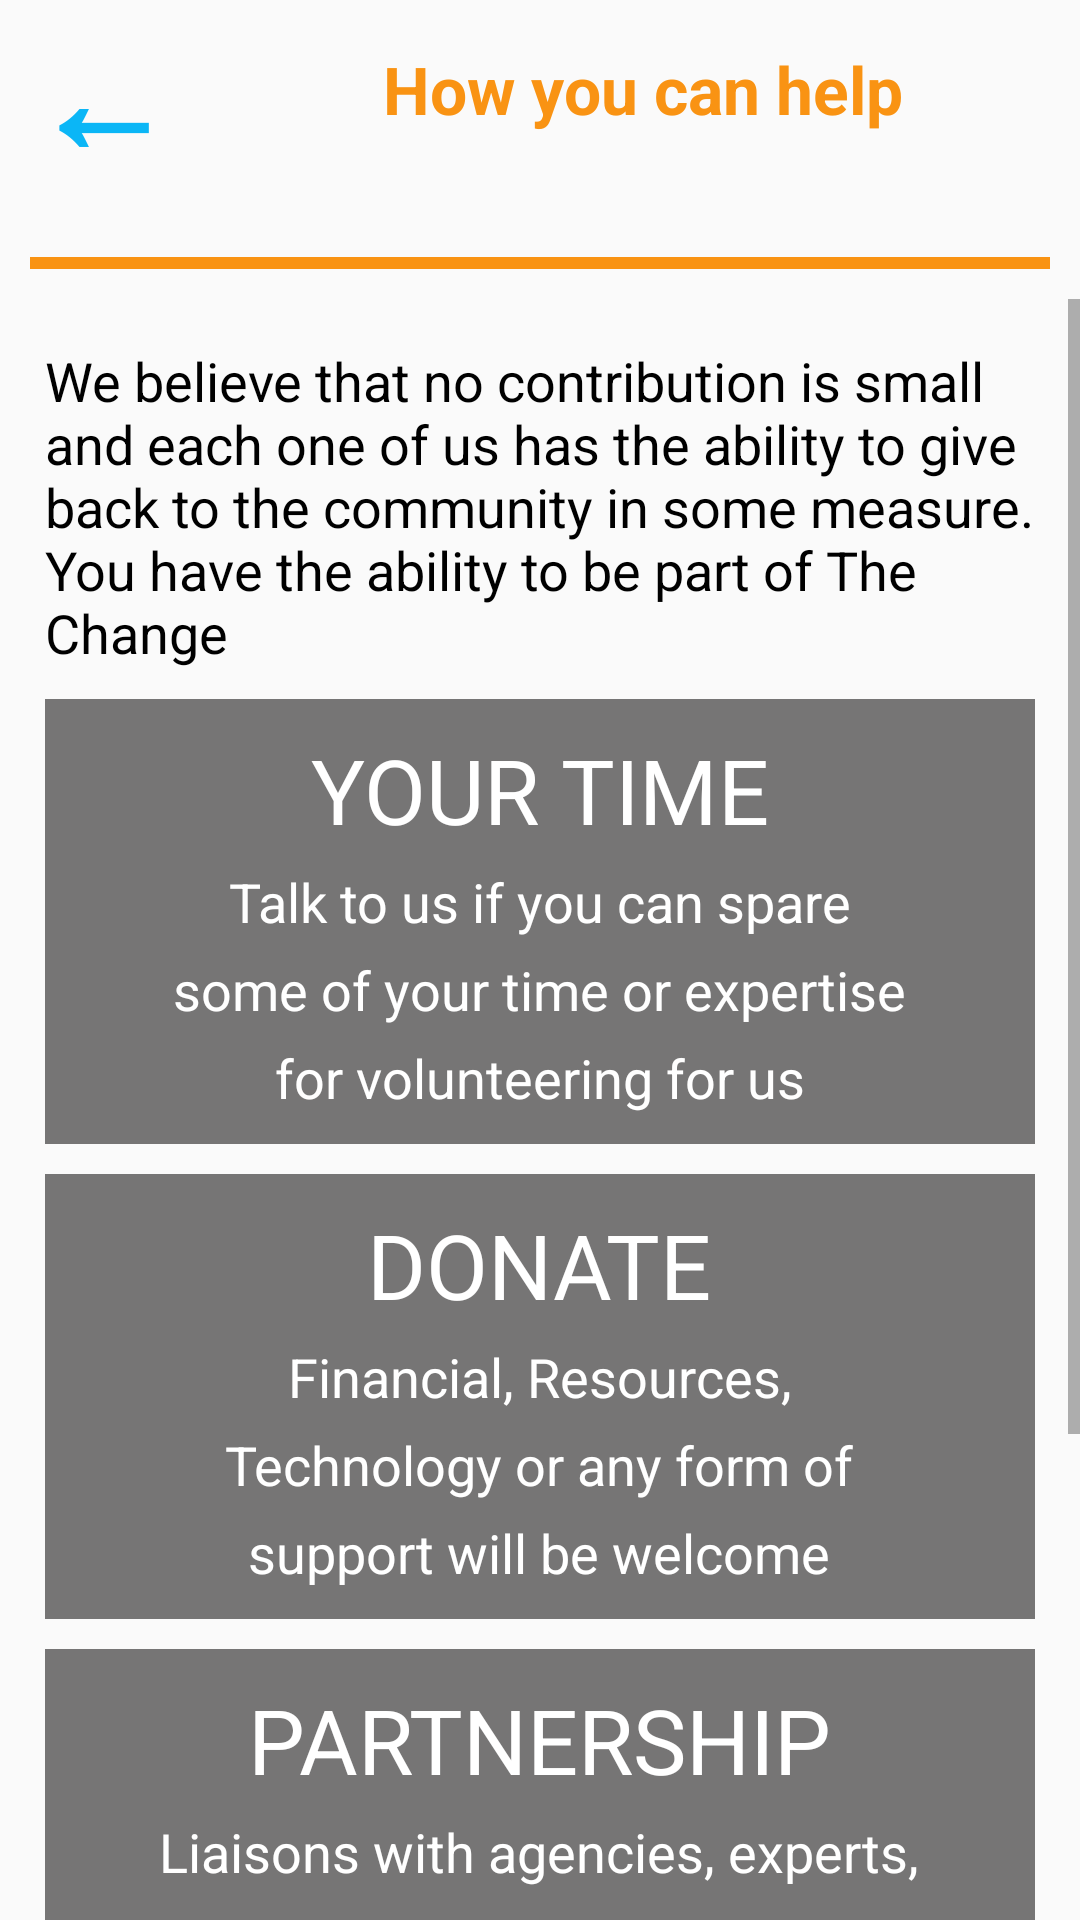

Here is an Android app screen rendered from its layout file. Give the layout XML and the strings, colors and styles it references.
<!-- AndroidManifest.xml: application theme AppTheme -->
<!-- res/layout/taktous.xml -->
<?xml version="1.0" encoding="utf-8"?>
<LinearLayout
	xmlns:android="http://schemas.android.com/apk/res/android"
	android:orientation="vertical"
	android:layout_width="match_parent"
	android:layout_height="match_parent">

	<LinearLayout
		android:orientation="horizontal"
		android:layout_width="match_parent"
		android:layout_height="wrap_content"
		android:gravity="top|center">

		<TextView
			android:layout_width="wrap_content"
			android:layout_height="wrap_content"
			android:text="←"
			android:gravity="center"
			android:textSize="48sp"
			android:textColor="#FF0BB6F6"
			android:textStyle="bold"
			android:onClick="back"
			android:paddingBottom="10dp"
			android:paddingRight="10dp"
			android:paddingLeft="10dp"/>

		<TextView
			android:layout_width="match_parent"
			android:layout_height="match_parent"
			android:text="How you can help"
			android:textAppearance="?android:attr/textAppearanceLarge"
			android:padding="15dp"
			android:textStyle="bold"
			android:textColor="@color/colorApp"
			android:gravity="top|center"/>

	</LinearLayout>

	<View
		android:layout_width="match_parent"
		android:layout_height="4dp"
		android:layout_margin="10dp"
		android:background="@color/colorApp"/>

	<ScrollView
		android:layout_width="wrap_content"
		android:layout_height="wrap_content">

		<LinearLayout
			android:orientation="vertical"
			android:layout_width="match_parent"
			android:layout_height="match_parent"
			android:padding="15dp">

			<TextView
				android:layout_width="wrap_content"
				android:layout_height="wrap_content"
				android:text="We believe that no contribution is small and each one of us has the ability to give back to the community in some measure. You have the ability to be part of The Change"
				android:textAppearance="?android:attr/textAppearanceMedium"
				android:textColor="#FF000000"/>

			<LinearLayout
				android:orientation="vertical"
				android:layout_width="match_parent"
				android:layout_height="wrap_content"
				android:gravity="center"
				android:layout_marginTop="10dp"
				android:padding="10dp"
				android:background="#FF767575">

				<TextView
					android:layout_width="wrap_content"
					android:layout_height="wrap_content"
					android:text="YOUR TIME"
					android:textAppearance="?android:attr/textAppearanceLarge"
					android:textColor="#FFFFFFFF"
					android:textSize="30sp"/>

				<TextView
					android:layout_width="wrap_content"
					android:layout_height="wrap_content"
					android:text="Talk to us if you can spare"
					android:textAppearance="?android:attr/textAppearanceMedium"
					android:layout_marginTop="5dp"
					android:textColor="#FFFFFFFF"/>

				<TextView
					android:layout_width="wrap_content"
					android:layout_height="wrap_content"
					android:text="some of your time or expertise"
					android:textAppearance="?android:attr/textAppearanceMedium"
					android:layout_marginTop="5dp"
					android:textColor="#FFFFFFFF"/>

				<TextView
					android:layout_width="wrap_content"
					android:layout_height="wrap_content"
					android:text="for volunteering for us"
					android:textAppearance="?android:attr/textAppearanceMedium"
					android:layout_marginTop="5dp"
					android:textColor="#FFFFFFFF"/>

			</LinearLayout>

			<LinearLayout
				android:orientation="vertical"
				android:layout_width="match_parent"
				android:layout_height="wrap_content"
				android:gravity="center"
				android:layout_marginTop="10dp"
				android:padding="10dp"
				android:background="#FF767575">

				<TextView
					android:layout_width="wrap_content"
					android:layout_height="wrap_content"
					android:text="DONATE"
					android:textAppearance="?android:attr/textAppearanceLarge"
					android:textColor="#FFFFFFFF"
					android:textSize="30sp"/>

				<TextView
					android:layout_width="wrap_content"
					android:layout_height="wrap_content"
					android:text="Financial, Resources,"
					android:textAppearance="?android:attr/textAppearanceMedium"
					android:layout_marginTop="5dp"
					android:textColor="#FFFFFFFF"/>

				<TextView
					android:layout_width="wrap_content"
					android:layout_height="wrap_content"
					android:text="Technology or any form of"
					android:textAppearance="?android:attr/textAppearanceMedium"
					android:layout_marginTop="5dp"
					android:textColor="#FFFFFFFF"/>

				<TextView
					android:layout_width="wrap_content"
					android:layout_height="wrap_content"
					android:text="support will be welcome"
					android:textAppearance="?android:attr/textAppearanceMedium"
					android:layout_marginTop="5dp"
					android:textColor="#FFFFFFFF"/>

			</LinearLayout>

			<LinearLayout
				android:orientation="vertical"
				android:layout_width="match_parent"
				android:layout_height="wrap_content"
				android:gravity="center"
				android:layout_marginTop="10dp"
				android:padding="10dp"
				android:background="#FF767575">

				<TextView
					android:layout_width="wrap_content"
					android:layout_height="wrap_content"
					android:text="PARTNERSHIP"
					android:textAppearance="?android:attr/textAppearanceLarge"
					android:textColor="#FFFFFFFF"
					android:textSize="30sp"/>

				<TextView
					android:layout_width="wrap_content"
					android:layout_height="wrap_content"
					android:text="Liaisons with agencies, experts,"
					android:textAppearance="?android:attr/textAppearanceMedium"
					android:layout_marginTop="5dp"
					android:textColor="#FFFFFFFF"/>

				<TextView
					android:layout_width="wrap_content"
					android:layout_height="wrap_content"
					android:text="CSR Initiatives, Partnerships"
					android:textAppearance="?android:attr/textAppearanceMedium"
					android:layout_marginTop="5dp"
					android:textColor="#FFFFFFFF"/>

				<TextView
					android:layout_width="wrap_content"
					android:layout_height="wrap_content"
					android:text="with other NPOs or Corporates"
					android:textAppearance="?android:attr/textAppearanceMedium"
					android:layout_marginTop="5dp"
					android:textColor="#FFFFFFFF"/>

			</LinearLayout>

			<LinearLayout
				android:orientation="vertical"
				android:layout_width="match_parent"
				android:layout_height="wrap_content"
				android:gravity="center"
				android:layout_marginTop="10dp"
				android:padding="10dp"
				android:background="#FF767575">

				<TextView
					android:layout_width="wrap_content"
					android:layout_height="wrap_content"
					android:text="ADVOCATE US"
					android:textAppearance="?android:attr/textAppearanceLarge"
					android:textColor="#FFFFFFFF"
					android:textSize="30sp"/>

				<TextView
					android:layout_width="wrap_content"
					android:layout_height="wrap_content"
					android:text="Talk About Us"
					android:textAppearance="?android:attr/textAppearanceMedium"
					android:layout_marginTop="5dp"
					android:textColor="#FFFFFFFF"/>

				<TextView
					android:layout_width="wrap_content"
					android:layout_height="wrap_content"
					android:text="Talk For Us"
					android:textAppearance="?android:attr/textAppearanceMedium"
					android:layout_marginTop="5dp"
					android:textColor="#FFFFFFFF"/>

				<TextView
					android:layout_width="wrap_content"
					android:layout_height="wrap_content"
					android:text="With those who can contribute"
					android:textAppearance="?android:attr/textAppearanceMedium"
					android:layout_marginTop="5dp"
					android:textColor="#FFFFFFFF"/>

			</LinearLayout>

		</LinearLayout>

	</ScrollView>

</LinearLayout>
<!-- resources referenced by this layout -->
<resources>
  <color name="colorApp">#FFF99313</color>
  <style name="AppTheme" parent="Theme.AppCompat.Light.NoActionBar">
          
          <item name="colorPrimary">@color/colorPrimary</item>
          <item name="colorPrimaryDark">@color/colorPrimaryDark</item>
          <item name="colorAccent">@color/colorAccent</item>
  		
  		
          	
      </style>
  <color name="colorPrimary">#3F51B5</color>
  <color name="colorPrimaryDark">#303F9F</color>
  <color name="colorAccent">#FF4081</color>
</resources>
